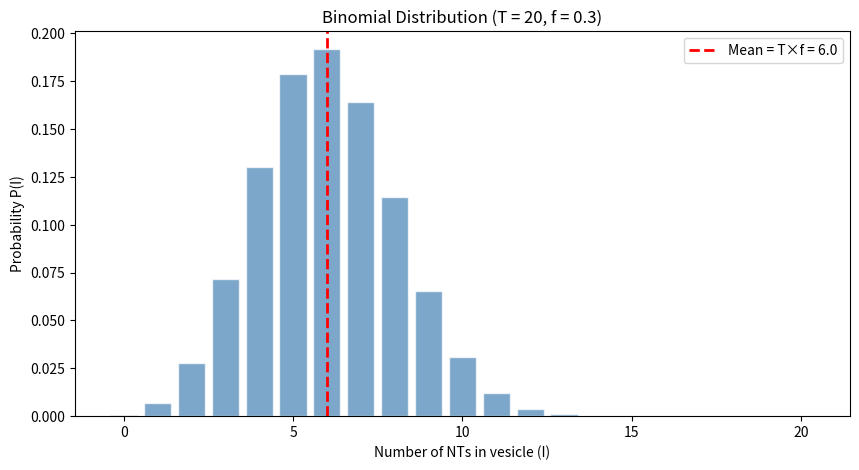
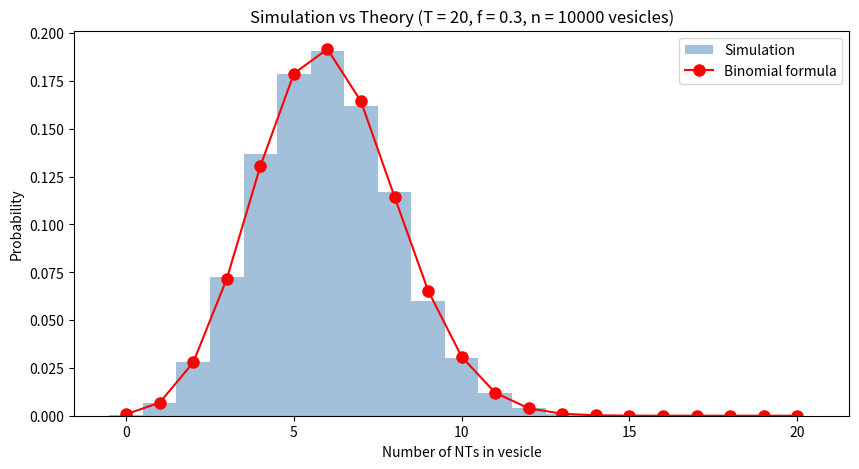
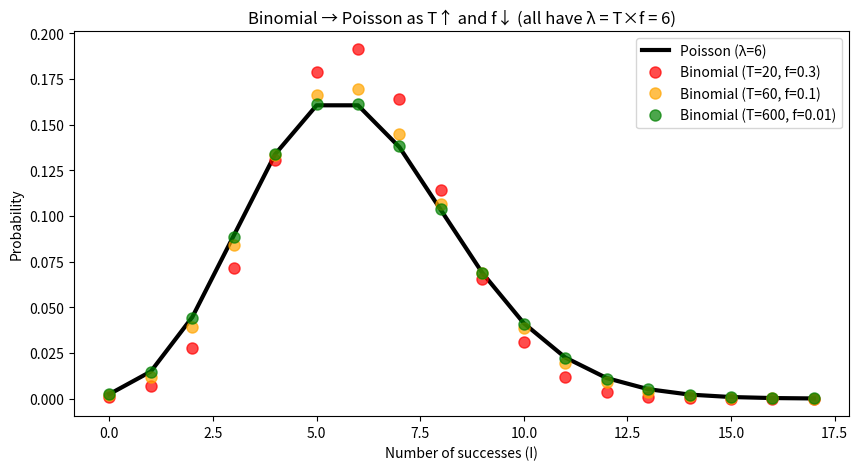
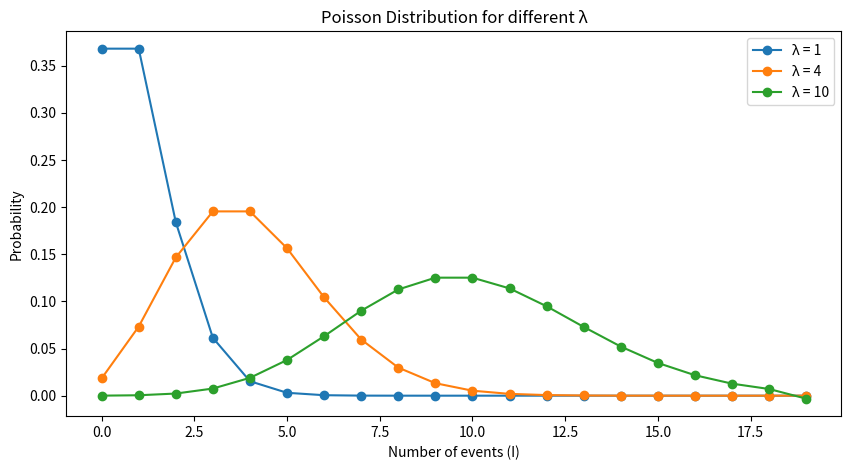

Python code for these plots, in order:
import numpy as np
import matplotlib.pyplot as plt
from math import factorial

f = 0.3  # probability of being IN the vesicle

# All possible outcomes for 2 molecules
P_0_in = (1-f) * (1-f)  # both OUT
P_1_in = f*(1-f) + (1-f)*f  # one IN, one OUT (2 ways)
P_2_in = f * f  # both IN

print(f"With f = {f}:")
print(f"  P(0 in vesicle) = (1-f)² = {P_0_in:.3f}")
print(f"  P(1 in vesicle) = 2f(1-f) = {P_1_in:.3f}")
print(f"  P(2 in vesicle) = f² = {P_2_in:.3f}")
print(f"  Sum = {P_0_in + P_1_in + P_2_in:.3f}")

def binomial_pmf(I, T, f):
    """Calculate P(I successes in T trials) with success probability f"""
    # T choose I
    choose = factorial(T) / (factorial(I) * factorial(T - I))
    # probability
    return (f ** I) * ((1 - f) ** (T - I)) * choose

# Verify with T=2 example
T = 2
f = 0.3
print(f"T = {T}, f = {f}")
for I in range(T + 1):
    print(f"  P({I} successes) = {binomial_pmf(I, T, f):.3f}")

# Parameters
T = 20   # total neurotransmitters in ER
f = 0.3  # probability of ending up in vesicle

# Calculate probabilities for each possible outcome
I_values = np.arange(0, T + 1)
probabilities = [binomial_pmf(I, T, f) for I in I_values]

# Plot
plt.figure(figsize=(10, 5))
plt.bar(I_values, probabilities, color='steelblue', alpha=0.7, edgecolor='white')
plt.xlabel('Number of NTs in vesicle (I)')
plt.ylabel('Probability P(I)')
plt.title(f'Binomial Distribution (T = {T}, f = {f})')

# Mark the mean
mean = T * f
plt.axvline(mean, color='red', linestyle='--', linewidth=2, label=f'Mean = T×f = {mean}')
plt.legend()
plt.show()

print(f"Mean: T × f = {T} × {f} = {mean}")
print(f"Std Dev: √(T × f × (1-f)) = √({T} × {f} × {1-f}) = {np.sqrt(T * f * (1-f)):.2f}")

# Simulate 10,000 vesicles
num_vesicles = 10000
T = 20
f = 0.3

# For each vesicle, count how many NTs ended up inside
NT_counts = []
for _ in range(num_vesicles):
    # Each of T neurotransmitters has probability f of being in this vesicle
    in_vesicle = np.random.random(T) < f
    NT_counts.append(np.sum(in_vesicle))

NT_counts = np.array(NT_counts)

# Plot simulation vs theory
plt.figure(figsize=(10, 5))

# Simulation (histogram)
plt.hist(NT_counts, bins=np.arange(-0.5, T + 1.5, 1), density=True,
         alpha=0.5, color='steelblue', label='Simulation')

# Theory (binomial PMF)
I_values = np.arange(0, T + 1)
theory = [binomial_pmf(I, T, f) for I in I_values]
plt.plot(I_values, theory, 'ro-', markersize=8, label='Binomial formula')

plt.xlabel('Number of NTs in vesicle')
plt.ylabel('Probability')
plt.title(f'Simulation vs Theory (T = {T}, f = {f}, n = {num_vesicles} vesicles)')
plt.legend()
plt.show()

print(f"Simulated mean: {NT_counts.mean():.2f} (theory: {T * f})")
print(f"Simulated std:  {NT_counts.std():.2f} (theory: {np.sqrt(T * f * (1-f)):.2f})")

def poisson_pmf(I, lam):
    """Calculate Poisson probability P(I events) with rate λ"""
    return (lam ** I) * np.exp(-lam) / factorial(I)

# Test with small λ
lam = 4
print(f"Poisson with λ = {lam}:")
for I in range(10):
    print(f"  P({I}) = {poisson_pmf(I, lam):.4f}")

# Compare Binomial and Poisson
lam = 6  # expected number of events

# Different ways to get λ = 6
scenarios = [
    (20, 0.30),    # T=20, f=0.30
    (60, 0.10),    # T=60, f=0.10
    (600, 0.01),   # T=600, f=0.01
]

plt.figure(figsize=(10, 5))
I_values = np.arange(0, 18)

# Plot Poisson (black line)
poisson_probs = [poisson_pmf(I, lam) for I in I_values]
plt.plot(I_values, poisson_probs, 'k-', linewidth=3, label=f'Poisson (λ={lam})')

# Plot Binomials (colored markers)
colors = ['red', 'orange', 'green']
for (T, f), color in zip(scenarios, colors):
    binom_probs = [binomial_pmf(I, T, f) for I in I_values]
    plt.plot(I_values, binom_probs, 'o', color=color, markersize=8, alpha=0.7,
             label=f'Binomial (T={T}, f={f})')

plt.xlabel('Number of successes (I)')
plt.ylabel('Probability')
plt.title(f'Binomial → Poisson as T↑ and f↓ (all have λ = T×f = {lam})')
plt.legend()
plt.show()

plt.figure(figsize=(10, 5))

for lam in [1, 4, 10]:
    I_values = np.arange(0, 20)
    probs = [poisson_pmf(I, lam) for I in I_values]
    plt.plot(I_values, probs, 'o-', markersize=6, label=f'λ = {lam}')

plt.xlabel('Number of events (I)')
plt.ylabel('Probability')
plt.title('Poisson Distribution for different λ')
plt.legend()
plt.show()

print("Notice: Mean = λ, and Std Dev = √λ")
print("  λ=1:  mean=1, std=1.0")
print("  λ=4:  mean=4, std=2.0")
print("  λ=10: mean=10, std=3.2")

